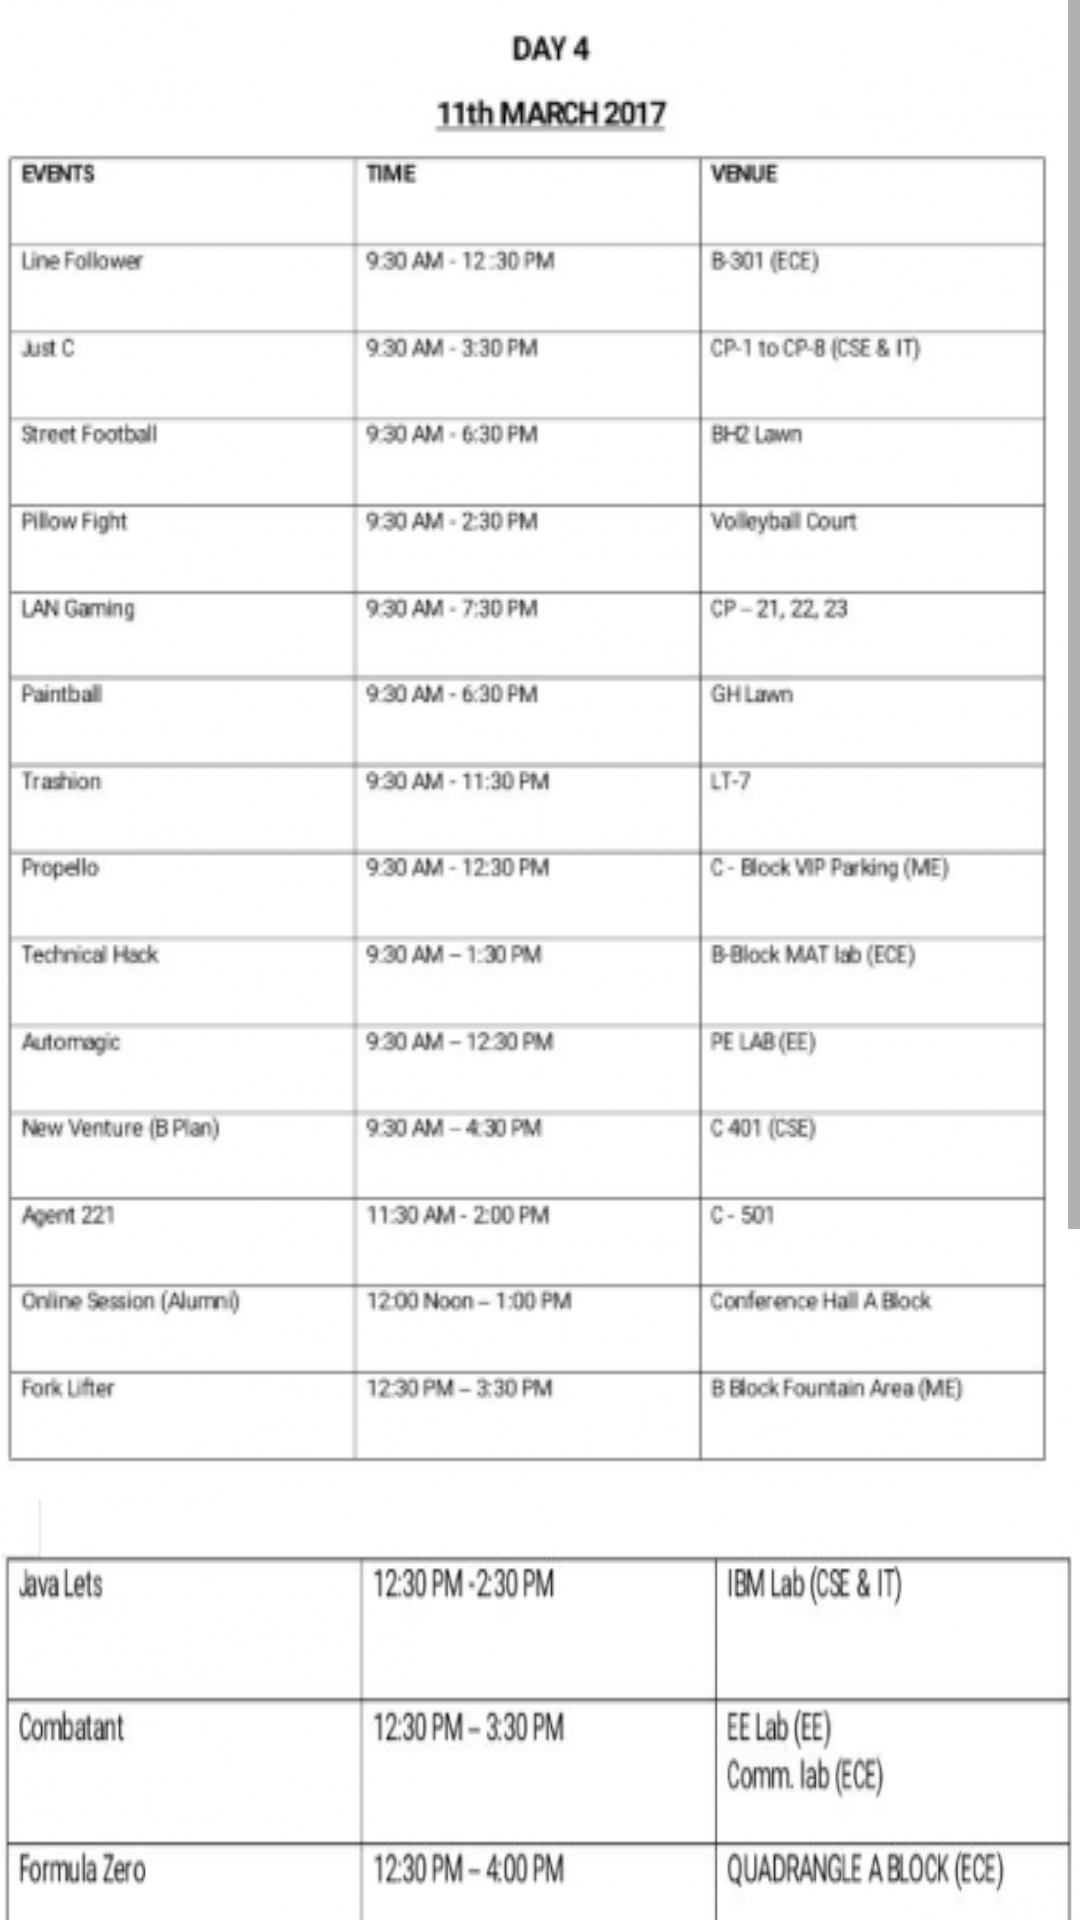

Reconstruct the res/layout file that produces this screen, plus the resources it refers to.
<!-- AndroidManifest.xml: application theme AppTheme -->
<!-- res/layout/activity_schedule.xml -->
<?xml version="1.0" encoding="utf-8"?>
<LinearLayout tools:context="com.example.lucky.renaissance17.Schedule"
    android:layout_height="match_parent"
    android:layout_width="match_parent"
    android:id="@+id/activity_schedule"
    xmlns:tools="http://schemas.android.com/tools"
    xmlns:android="http://schemas.android.com/apk/res/android"
    android:orientation="vertical">

    -<TabHost android:layout_height="match_parent"
    android:layout_width="match_parent"
    android:layout_alignParentTop="true"
    android:layout_alignParentLeft="true"
    android:id="@+id/tabHost"
    android:background="@color/colorPrimaryDark">

    -<LinearLayout android:layout_height="match_parent"
    android:layout_width="match_parent"
    android:orientation="vertical">

    <TabWidget android:layout_height="wrap_content"
        android:layout_width="match_parent"
        android:id="@android:id/tabs"
        > </TabWidget>


    -<FrameLayout
    android:layout_height="match_parent"
    android:layout_width="match_parent"
    android:id="@android:id/tabcontent">

    <ScrollView
        android:layout_height="match_parent"
        android:layout_width="match_parent"
        android:id="@+id/DAY1"
        android:orientation="vertical"
        android:background="@drawable/bg1">
        <ImageView
            android:layout_width="match_parent"
            android:layout_height="match_parent"
            android:background="@drawable/day1"/>



    </ScrollView>





    <ScrollView
        android:layout_height="match_parent"
        android:layout_width="match_parent"
        android:id="@+id/DAY2"
        android:orientation="vertical"
        android:background="@drawable/bg1">
        <ImageView
            android:layout_width="match_parent"
            android:layout_height="match_parent"
            android:background="@drawable/day2"/>


    </ScrollView>


    <ScrollView
        android:layout_height="match_parent"
        android:layout_width="match_parent"
        android:id="@+id/DAY3"
        android:orientation="vertical"
        android:background="@drawable/bg1">

        <ImageView
            android:layout_width="match_parent"
            android:layout_height="match_parent"
            android:background="@drawable/day3"/>


    </ScrollView>
    <ScrollView
        android:layout_width="match_parent"
        android:layout_height="wrap_content"
        android:id="@+id/DAY4">
    <LinearLayout
        android:layout_height="match_parent"
        android:layout_width="match_parent"
        android:orientation="vertical"
        android:background="@drawable/bg1">
        <ImageView
            android:layout_width="match_parent"
            android:layout_height="match_parent"
            android:background="@drawable/day41"/>


        <ImageView
            android:layout_width="match_parent"
            android:layout_height="wrap_content"
            android:background="@drawable/day42"/>
    </LinearLayout>
    </ScrollView>



</FrameLayout>

</LinearLayout>

</TabHost>

</LinearLayout>
<!-- resources referenced by this layout -->
<resources>
  <color name="colorPrimaryDark">#23ce07</color>
  <!-- drawable bg1: png bitmap (drawable, 567591 bytes) -->
  <!-- drawable day1: png bitmap (drawable, 142909 bytes) -->
  <!-- drawable day2: png bitmap (drawable, 136338 bytes) -->
  <!-- drawable day3: png bitmap (drawable, 142125 bytes) -->
  <!-- drawable day41: png bitmap (drawable, 114755 bytes) -->
  <!-- drawable day42: png bitmap (drawable, 187805 bytes) -->
  <style name="AppTheme" parent="Theme.AppCompat.Light.DarkActionBar">
          
          <item name="colorPrimary">@color/colorPrimary</item>
          <item name="colorPrimaryDark">@color/colorPrimaryDark</item>
          <item name="colorAccent">@color/colorAccent</item>
      </style>
  <color name="colorPrimary">#51dc3b</color>
  <color name="colorAccent">#40b71c</color>
</resources>
